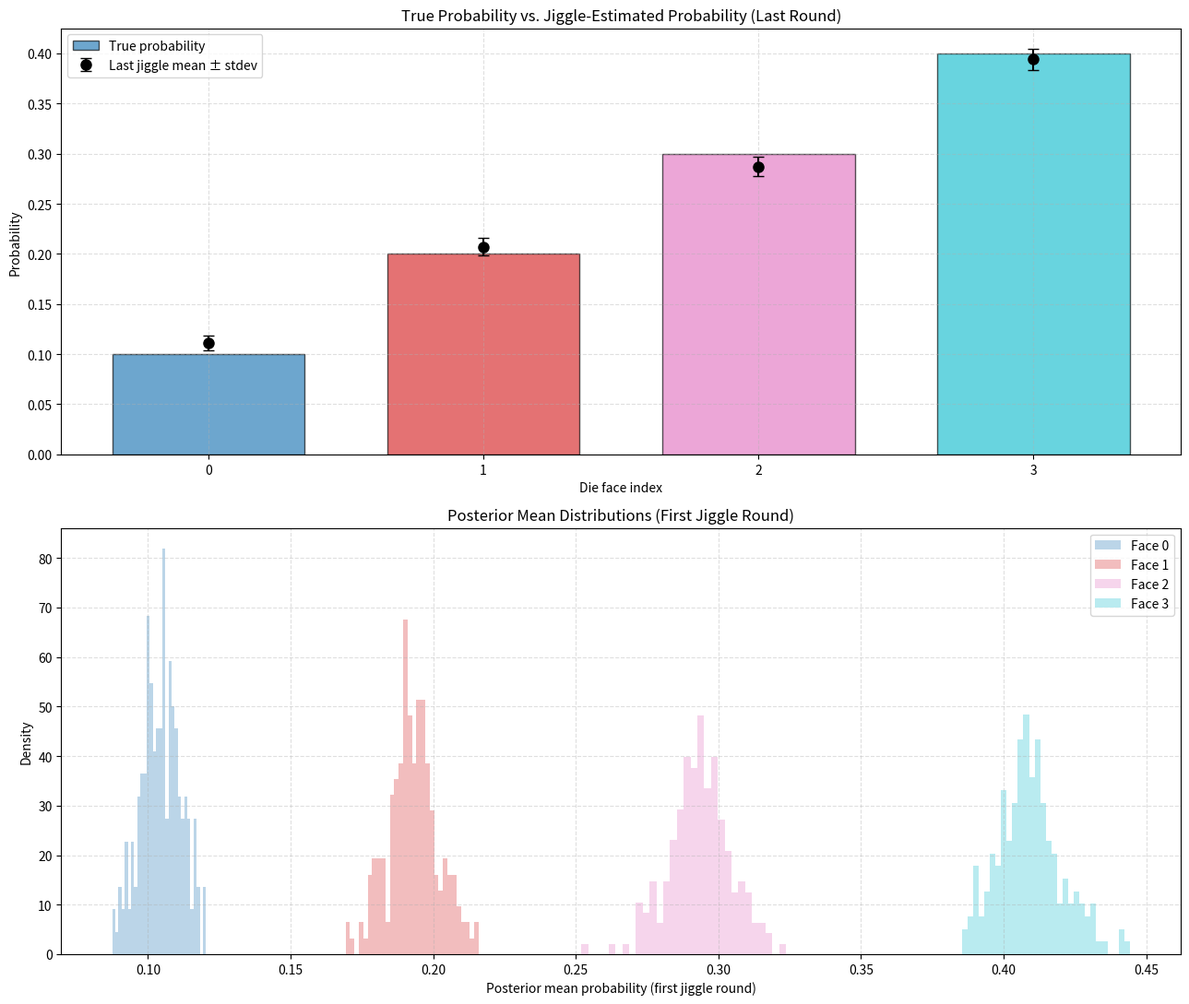
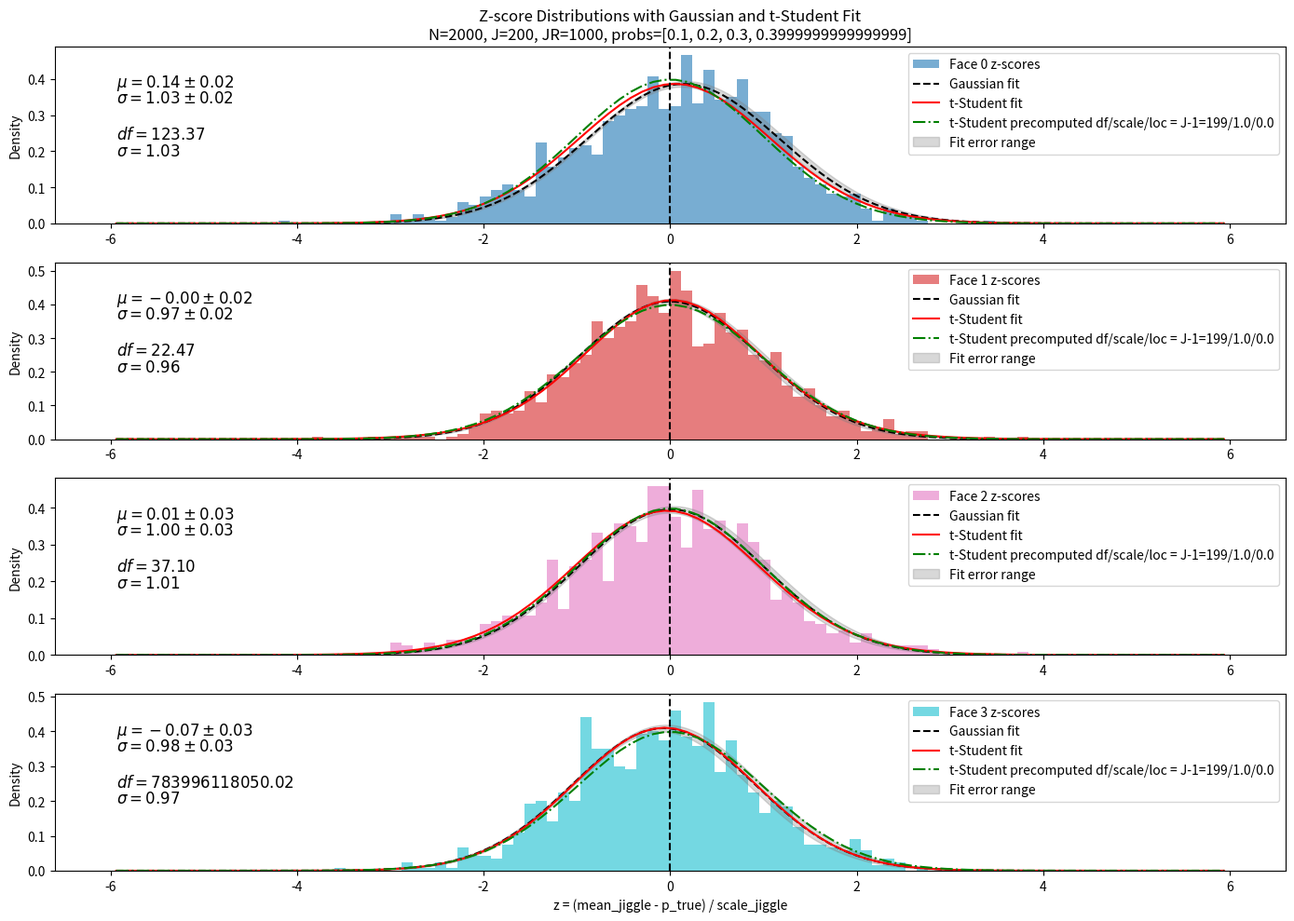

Write the Python code that produced these figures, in order.
#!/usr/bin/env python3
import argparse
import numpy as np
import matplotlib.pyplot as plt
from scipy.stats import norm, t
from scipy.optimize import curve_fit
from math import sqrt

# Parse command-line arguments
def parse_arguments():
    parser = argparse.ArgumentParser(
        description="Simulate biased die rolls and plot posterior distributions."
    )

    parser.add_argument(
        "-N", "--num_rolls",
        type=int,
        default=2000,
        help="Number of die rolls (default: 2000)"
    )

    parser.add_argument(
        "-p", "--probs",
        type=float,
        nargs="+",
        default=[0.1, 0.2, 0.3],
        help="Probabilities for the first die faces; last face = 1 - sum(given)."
    )

    parser.add_argument(
        "-J", "--num_jiggles",
        type=int,
        default=200,
        help="Number of Poisson-jiggled resamples per round (default: 200)"
    )

    parser.add_argument(
        "-JR", "--jiggle_rounds",
        type=int,
        default=1000,
        help="Number of jiggle rounds (default: 50)"
    )

    return parser.parse_args()

# Gaussian function for fitting
def gaussian(x, amplitude, mean, stddev):
    return amplitude * np.exp(-0.5 * ((x - mean) / stddev) ** 2)

def main():
    args = parse_arguments()

    N = args.num_rolls
    J = args.num_jiggles
    JR = args.jiggle_rounds

    # ------------------------------------------------------------------
    # Probabilities
    # ------------------------------------------------------------------
    given = np.array(args.probs, dtype=float)
    s = given.sum()

    if s > 1.0:
        raise ValueError(f"Sum of provided probabilities = {s} must be <= 1.")

    p_last = 1.0 - s
    p_true = np.append(given, p_last)

    K = len(p_true)
    print(f"Number of die faces = {K}")
    print(f"True probabilities = {p_true}")

    # ------------------------------------------------------------------
    # Simulate multinomial rolls
    # ------------------------------------------------------------------
    print(f"Dummy round:")
    counts = np.random.multinomial(N, p_true)
    print("Observed counts:", counts)

    # Dirichlet(1...1) prior
    alpha_prior = np.ones(K)
    alpha_post = alpha_prior + counts
    posterior_mean = alpha_post / np.sum(alpha_post)
    print("Posterior mean:", posterior_mean)

    # Consistent colors
    colors = plt.cm.tab10(np.linspace(0, 1, K))

    # ------------------------------------------------------------------
    # SAVE FIRST ROUND jiggle_means for the "original bottom subplot"
    # ------------------------------------------------------------------
    first_round_jiggle_means = None
    zscores_by_face = [[] for _ in range(K)]

    print(f"Beginning rounds of jiggling.")
    for r in range(JR):
        counts = np.random.multinomial(N, p_true)
        jiggle_counts = np.random.poisson(counts, size=(J, K))
        jiggle_means = (jiggle_counts + 1) / np.sum(
            jiggle_counts + 1, axis=1
        )[:, None]

        if r == 0:
            first_round_jiggle_means = jiggle_means.copy()

        means = jiggle_means.mean(axis=0)

        # below works very well
        stdevs = jiggle_means.std(axis=0, ddof=1)
        correction = sqrt(J/(J-1))  # Use student scale param, not gaussian sigma param

        scales = stdevs * correction

        last_means = means
        last_stdevs = stdevs

        z = (means - p_true) / scales
        for face in range(K):
            zscores_by_face[face].append(z[face])

    zscores_by_face = np.array(zscores_by_face)

    # ------------------------------------------------------------------
    # FIGURE 1 — Top: true vs mean, Bottom: first-round jiggle histograms
    # ------------------------------------------------------------------
    plt.figure(figsize=(13, 11))

    # TOP SUBPLOT
    plt.subplot(2, 1, 1)
    x = np.arange(K)

    plt.bar(
        x, p_true,
        width=0.7,
        color=colors,
        alpha=0.65,
        edgecolor="black",
        label="True probability"
    )

    plt.errorbar(
        x, last_means,
        yerr=last_stdevs,
        fmt='o',
        color="black",
        capsize=4,
        markersize=8,
        label="Last jiggle mean ± stdev"
    )

    plt.xticks(x)
    plt.xlabel("Die face index")
    plt.ylabel("Probability")
    plt.title("True Probability vs. Jiggle-Estimated Probability (Last Round)")
    plt.grid(True, linestyle="--", alpha=0.4)
    plt.legend()

    # BOTTOM SUBPLOT — FIRST ROUND HISTOGRAMS
    plt.subplot(2, 1, 2)
    for face in range(K):
        plt.hist(
            first_round_jiggle_means[:, face],
            bins=30,
            density=True,
            alpha=0.30,
            color=colors[face],
            label=f"Face {face}"
        )

    plt.xlabel("Posterior mean probability (first jiggle round)")
    plt.ylabel("Density")
    plt.title("Posterior Mean Distributions (First Jiggle Round)")
    plt.grid(True, linestyle="--", alpha=0.4)
    plt.legend()

    plt.tight_layout()
    plt.show()

    # ------------------------------------------------------------------
    # FIGURE 2 — Z-score histograms across JR rounds with Gaussian and t-Student Fit
    # ------------------------------------------------------------------
    plt.figure(figsize=(14, 10))

    for face in range(K):
        plt.subplot(K, 1, face + 1)
        
        # Compute the mean and standard deviation of the z-scores
        z_mean = np.mean(zscores_by_face[face])
        z_std = np.std(zscores_by_face[face], ddof=1)

        # Create a histogram of the z-scores
        counts, bin_edges = np.histogram(zscores_by_face[face], bins=100, range=(-6, 6), density=True)
        bin_centers = (bin_edges[:-1] + bin_edges[1:]) / 2  # Midpoints of the bins
        
        # Estimate the amplitude (integral of the histogram, assuming the area under the curve should be 1)
        amplitude = np.sum(counts) * (bin_edges[1] - bin_edges[0])
        
        # Fit a Gaussian function to the data and get the covariance matrix
        popt, pcov = curve_fit(gaussian, bin_centers, counts, p0=[amplitude, z_mean, z_std])

        # Calculate the standard errors of the parameters from the covariance matrix
        perr = np.sqrt(np.diag(pcov))
        amplitude_err, mean_err, stddev_err = perr

        # Fit a t-distribution to the z-scores
        df, loc, scale = t.fit(zscores_by_face[face])  # Unpack the four returned values

        # Generate the t-distribution PDF
        t_pdf = t.pdf(bin_centers, df, loc, scale)
        t2_pdf = t.pdf(bin_centers, df=J-1, loc=0.0, scale=1.0)

        # Plot the histogram and Gaussian fit
        plt.hist(zscores_by_face[face], bins=100, range=(-6, 6), color=colors[face], alpha=0.6, density=True, label=f"Face {face} z-scores")
        
        # Plot the Gaussian fit
        x_fit = np.linspace(min(bin_centers), max(bin_centers), 1000)
        y_fit = gaussian(x_fit, *popt)
        plt.plot(x_fit, y_fit, color='black', linestyle='--', label='Gaussian fit')

        # Plot the t-distribution fit
        plt.plot(bin_centers, t_pdf, color='red', linestyle='-', label='t-Student fit')

        plt.plot(bin_centers, t2_pdf, color='green', linestyle='-.', label=f't-Student precomputed df/scale/loc = {J-1=}/1.0/0.0')

        # Add error bands around the Gaussian fit
        y_err_upper = gaussian(x_fit, popt[0] + amplitude_err, popt[1] + mean_err, popt[2] + stddev_err)
        y_err_lower = gaussian(x_fit, popt[0] - amplitude_err, popt[1] - mean_err, popt[2] - stddev_err)
        plt.fill_between(x_fit, y_err_lower, y_err_upper, color='gray', alpha=0.3, label='Fit error range')

        # Add a vertical line at 0 to indicate where the true value is
        plt.axvline(0, color="black", linestyle="--")
        
        # Labels and legend
        plt.ylabel("Density")
        plt.legend()

        # Display mu and sigma with their uncertainties
        mu_text = f"$\\mu = {popt[1]:.2f} \\pm {mean_err:.2f}$"
        sigma_text = f"$\\sigma = {popt[2]:.2f} \\pm {stddev_err:.2f}$"

        plt.text(0.05, 0.85, mu_text, transform=plt.gca().transAxes, fontsize=12, verticalalignment='top')
        plt.text(0.05, 0.75, sigma_text, transform=plt.gca().transAxes, fontsize=12, verticalalignment='top')

        # Display t-Student parameters
        df_text = f"$df = {df:.2f}$"
        scale_text = f"$\\sigma = {scale:.2f}$"
        plt.text(0.05, 0.55, df_text, transform=plt.gca().transAxes, fontsize=12, verticalalignment='top')
        plt.text(0.05, 0.45, scale_text, transform=plt.gca().transAxes, fontsize=12, verticalalignment='top')

        if face == 0:
            params_text = (
                f"N={N}, "
                f"J={J}, "
                f"JR={JR}, "
                f"probs={p_true.tolist()}"
            )
            plt.title(f"Z-score Distributions with Gaussian and t-Student Fit\n{params_text}")
        # plt.yscale('log')  # Logarithmic scale on y-axis

    # Change y-axis to log scale
    plt.xlabel("z = (mean_jiggle - p_true) / scale_jiggle")
    plt.tight_layout()
    plt.show()

if __name__ == "__main__":
    main()
